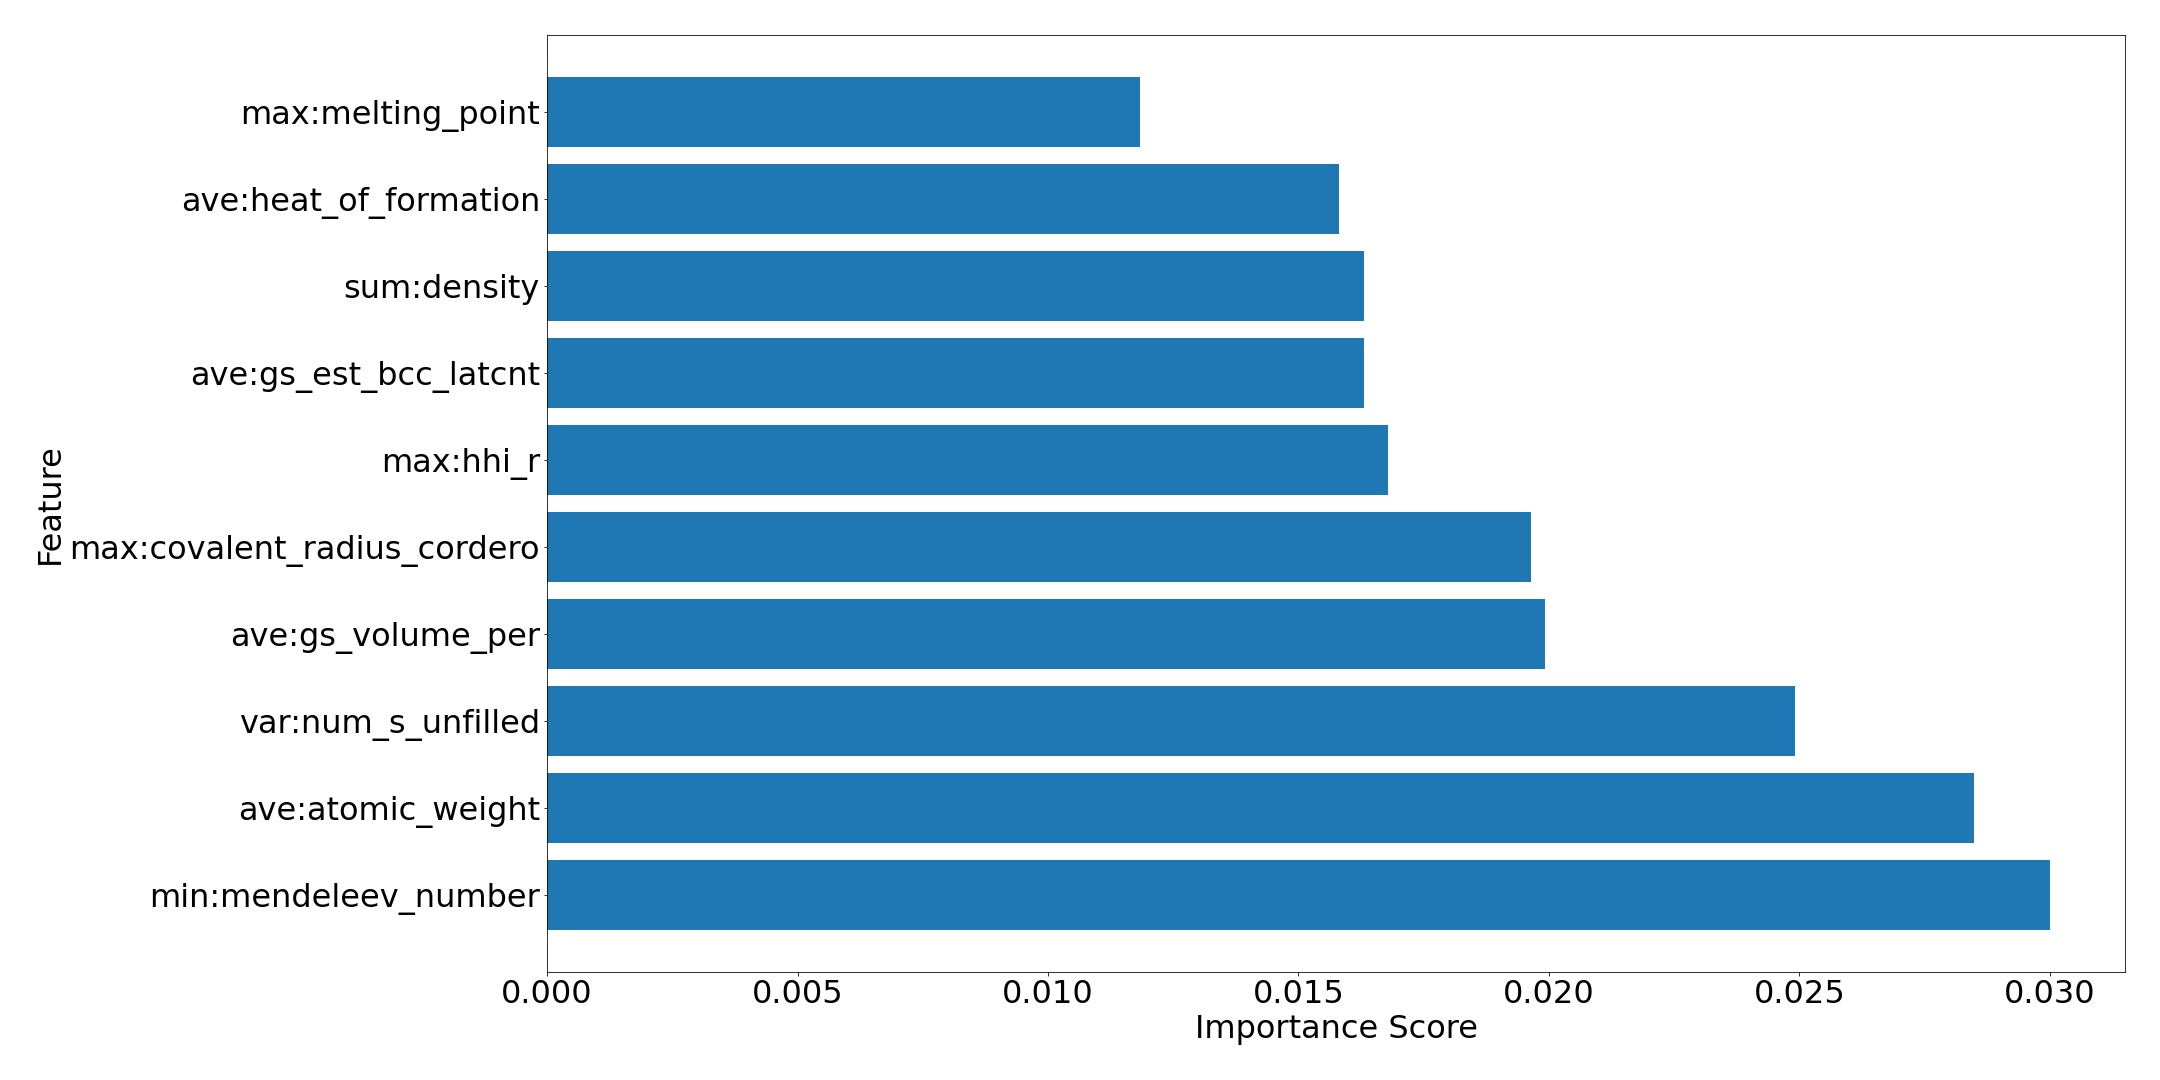

The data file committed next to this chart (first rows):
Descriptor, XGB_Importance
min:mendeleev_number, 0.03001
ave:atomic_weight, 0.02849
var:num_s_unfilled, 0.02492
ave:gs_volume_per, 0.01993
max:covalent_radius_cordero, 0.01965
max:hhi_r, 0.01679
ave:gs_est_bcc_latcnt, 0.01631
sum:density, 0.01631
ave:heat_of_formation, 0.01582
max:melting_point, 0.01183
ave:num_p_unfilled, 0.01129
var:atomic_weight, 0.0107
var:gs_volume_per, 0.01016
max:atomic_radius, 0.01001
ave:density, 0.008894
sum:atomic_number, 0.007861
ave:mendeleev_number, 0.007565
max:atomic_number, 0.007143
sum:atomic_volume, 0.006601
sum:heat_of_formation, 0.006219
var:covalent_radius_pyykko, 0.006174
var:bulk_modulus, 0.005988
var:covalent_radius_slater, 0.005972
min:vdw_radius_uff, 0.005964
min:en_allen, 0.005598
var:specific_heat, 0.004969
max:covalent_radius_pyykko_triple, 0.004915
var:period, 0.00489
var:electron_affinity, 0.004756
max:covalent_radius_pyykko, 0.004665
ave:num_d_unfilled, 0.00425
var:en_pauling, 0.004207
sum:boiling_point, 0.004021
sum:num_s_unfilled, 0.003556
var:atomic_volume, 0.003531
var:vdw_radius_uff, 0.003523
min:lattice_constant, 0.00348
sum:sound_velocity, 0.003454
ave:vdw_radius, 0.003237
var:vdw_radius, 0.003156
var:density, 0.003003
max:vdw_radius_mm3, 0.002919
min:atomic_volume, 0.002898
var:vdw_radius_mm3, 0.00279
sum:en_ghosh, 0.002784
ave:hhi_p, 0.002748
var:gs_energy, 0.002682
min:hhi_p, 0.002672
sum:atomic_radius, 0.002593
var:first_ion_en, 0.002534
var:num_d_unfilled, 0.002496
ave:icsd_volume, 0.002386
ave:num_d_valence, 0.002333
ave:electron_affinity, 0.002283
var:Polarizability, 0.002218
var:mendeleev_number, 0.002179
ave:lattice_constant, 0.002077
sum:gs_mag_moment, 0.002039
max:vdw_radius_uff, 0.002039
sum:melting_point, 0.002009
... 230 more rows
